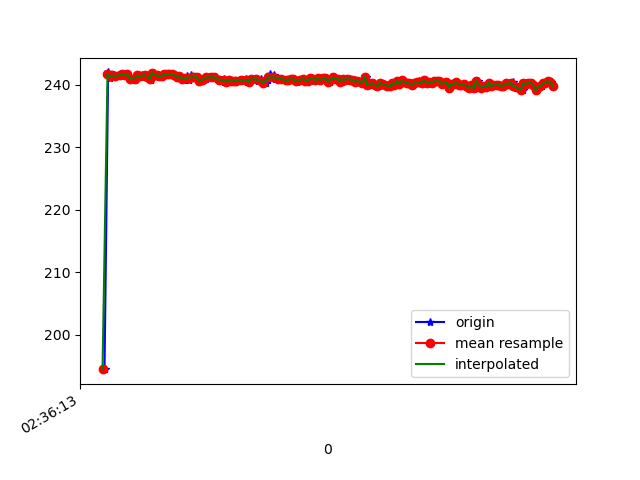

The data file committed next to this chart (first rows):
1617762974136, 458610820661814, 194.53125, -230.95703, -47.753906
1617762974165, 458610839310330, 241.5, -272.8, -20.61
1617762974167, 458610858447188, 242, -272.6, -19.24
1617762974182, 458610877523003, 241.1, -272.9, -19.73
1617762974188, 458610896598818, 241.6, -273, -20.21
1617762974210, 458610915644111, 241.5, -273.5, -20.02
1617762974225, 458610934750447, 241.4, -273.8, -20.7
1617762974268, 458610971673217, 241.6, -274.1, -19.24
1617762974270, 458610974847432, 241.6, -274.1, -19.24
1617762974292, 458610992855001, 241.7, -273.4, -19.92
1617762974306, 458611011839252, 241.5, -273.7, -20.31
1617762974321, 458611030915067, 241.7, -274.3, -20.02
1617762974344, 458611049929840, 241, -274.7, -20.02
1617762974380, 458611069127740, 241.3, -274.6, -20.41
1617762974385, 458611088600332, 240.7, -274.8, -20.21
1617762974413, 458611107737189, 241.5, -273.8, -19.63
1617762974435, 458611126904568, 241.5, -274.4, -20.21
1617762974439, 458611146468724, 241.2, -274.9, -20.9
1617762974467, 458611165636103, 241.6, -274.9, -19.73
1617762974487, 458611184772960, 241.3, -275.3, -21.29
1617762974502, 458611204153988, 241.3, -275.0, -19.73
1617762974514, 458611223290846, 240.7, -274.3, -21.09
1617762974532, 458611242305618, 241.9, -275.0, -20.02
1617762974555, 458611261350912, 241.6, -274.4, -19.34
1617762974572, 458611280487769, 241.5, -274.9, -20.02
1617762974591, 458611299655148, 241.4, -275.0, -19.63
1617762974609, 458611318669920, 241.4, -275.1, -19.63
1617762974628, 458611337715214, 241.7, -275.1, -18.85
1617762974647, 458611356760508, 241.7, -274.8, -20.41
1617762974666, 458611376080493, 241.8, -274.6, -19.34
1617762974685, 458611394759531, 241.7, -274.6, -19.63
1617762974704, 458611413835346, 241.6, -274.6, -19.34
1617762974723, 458611432880639, 241.2, -274.7, -19.53
1617762974742, 458611451864890, 241.4, -275.1, -19.92
1617762974760, 458611470849141, 241, -274.2, -18.55
1617762974780, 458611489863914, 240.8, -274.6, -19.63
1617762974799, 458611508970250, 241.4, -274.2, -19.04
1617762974820, 458611527954501, 240.7, -274.7, -20.31
1617762974837, 458611547030316, 241.6, -274.2, -19.63
1617762974856, 458611566136652, 241.2, -274.6, -19.34
1617762974875, 458611585151424, 241.3, -275.1, -19.92
1617762974894, 458611604135675, 241.2, -275.6, -19.73
1617762974914, 458611623180969, 240.6, -274.9, -20.31
1617762974932, 458611642226263, 240.8, -275.0, -20.41
1617762974955, 458611661210514, 240.9, -274.9, -20.31
1617762974977, 458611680377892, 241.2, -275.2, -19.24
1617762975004, 458611699514750, 241.2, -275.2, -19.73
1617762975031, 458611718590565, 241.2, -275.5, -19.92
1617762975035, 458611737635859, 241.2, -274.9, -19.24
1617762975066, 458611756742195, 240.8, -275.1, -20.7
1617762975077, 458611775756967, 240.8, -275.3, -19.34
1617762975101, 458611794924346, 240.5, -275.3, -19.92
1617762975104, 458611813969640, 241, -275.5, -19.34
1617762975133, 458611833075976, 240.5, -275.2, -19.53
1617762975151, 458611852304397, 240.8, -275.5, -19.92
1617762975175, 458611871807510, 240.6, -275.0, -19.53
1617762975193, 458611890944368, 240.6, -275.1, -19.63
1617762975215, 458611910478002, 240.6, -275.3, -20.7
1617762975244, 458611929797988, 240.6, -275.0, -21.09
1617762975253, 458611948904324, 240.8, -274.8, -19.34
1617762975281, 458611968071703, 240.9, -274.6, -19.63
... 130 more rows
